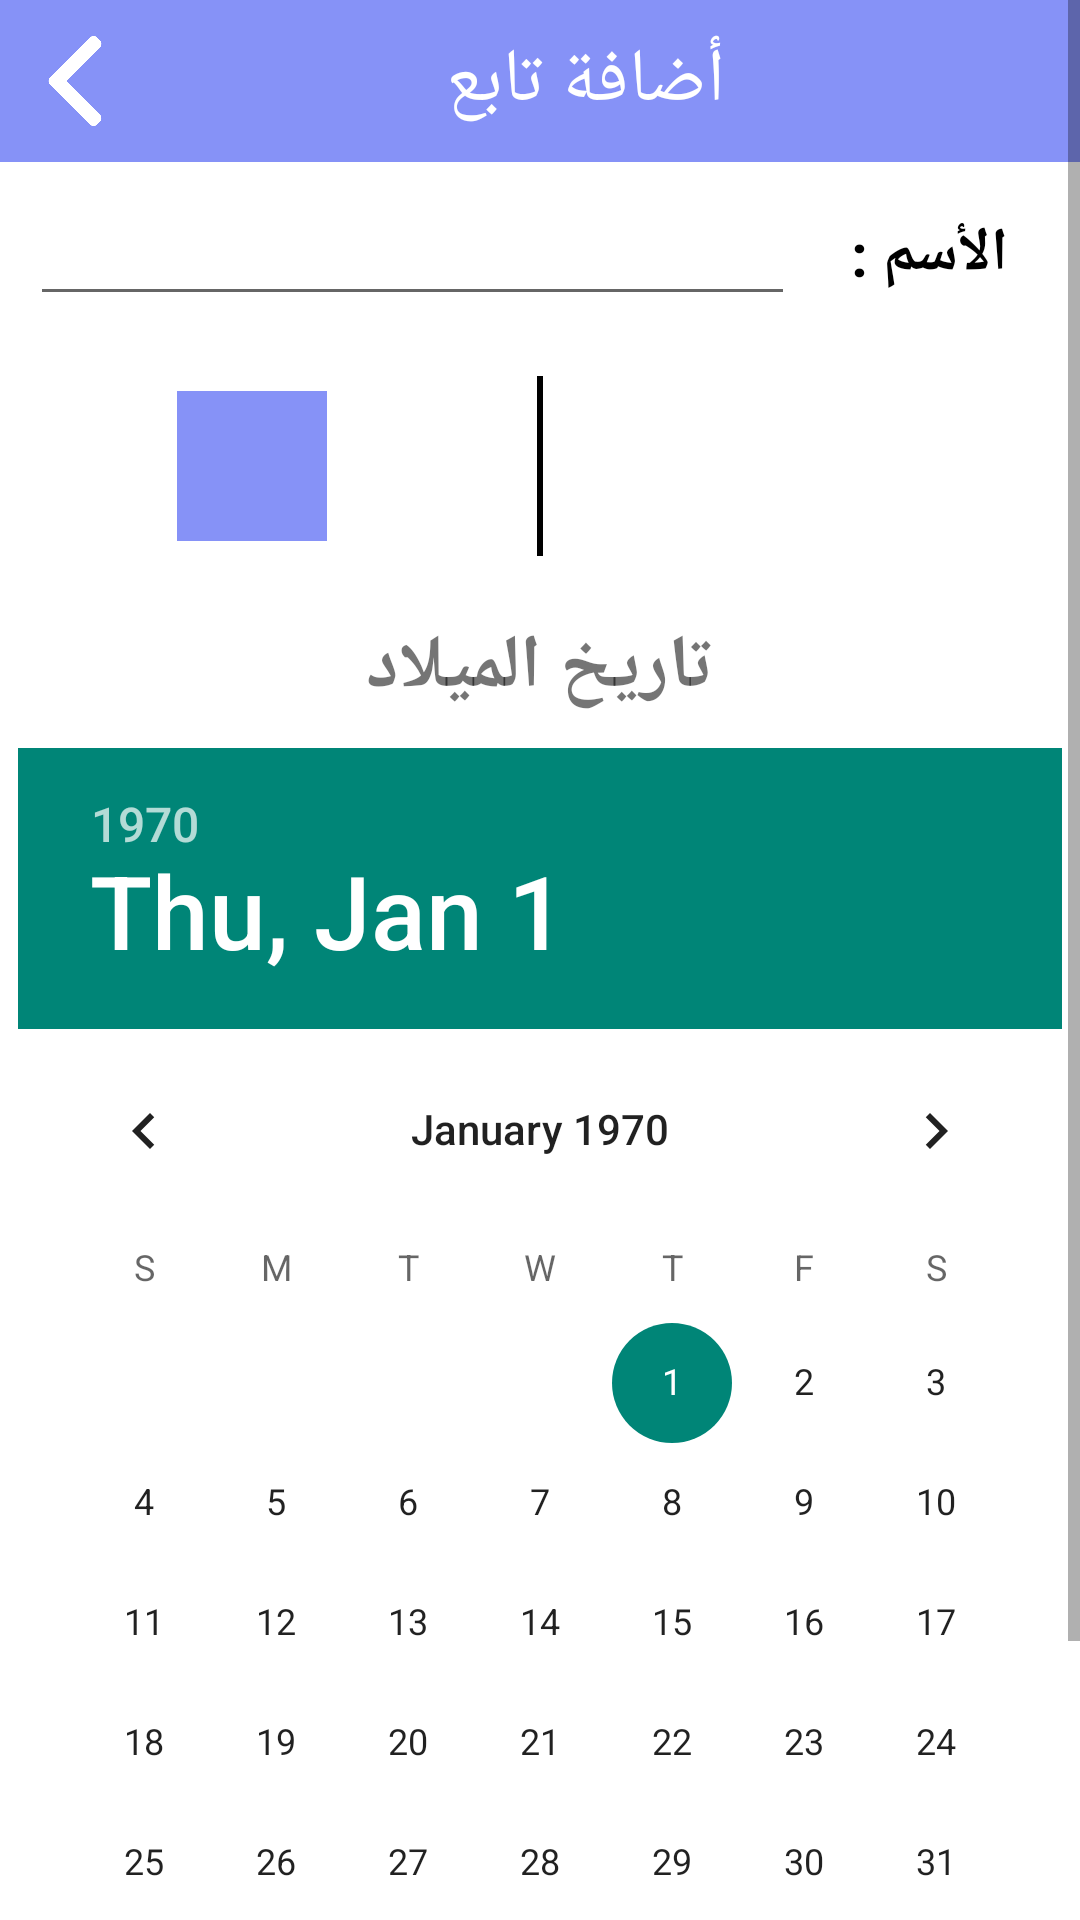

This screen was rendered from an Android layout file. Write that file and the resources it references.
<!-- AndroidManifest.xml: application theme Theme.DailyPillsApp -->
<!-- res/layout/activity_add_patient.xml -->
<?xml version="1.0" encoding="utf-8"?>
<ScrollView xmlns:android="http://schemas.android.com/apk/res/android"
    xmlns:app="http://schemas.android.com/apk/res-auto"
    xmlns:tools="http://schemas.android.com/tools"
    android:layout_width="match_parent"
    android:layout_height="match_parent"
    android:background="@color/white"
    android:orientation="vertical"
    tools:context=".UI.AddPatientActivity">

    <LinearLayout
        android:layout_width="match_parent"
        android:layout_height="match_parent"
        android:orientation="vertical">


        <LinearLayout
            android:layout_width="match_parent"
            android:layout_height="wrap_content"
            android:layout_gravity="center"
            android:background="@color/lavender"
            android:gravity="center"
            android:orientation="horizontal"
            android:padding="10dp">

            <ImageView
                android:id="@+id/backIcon"
                android:layout_width="30dp"
                android:layout_height="30dp"
                android:src="@drawable/back"
                app:tint="@color/white" />

            <TextView
                android:layout_width="match_parent"
                android:layout_height="wrap_content"
                android:text="أضافة تابع"
                android:textAlignment="center"
                android:textColor="@color/white"
                android:textSize="25sp" />

        </LinearLayout>

        <LinearLayout
            android:layout_width="match_parent"
            android:layout_height="wrap_content"
            android:layout_margin="10dp"
            android:orientation="horizontal">

            <EditText
                android:inputType="text"
                android:id="@+id/patientName"
                android:layout_width="0dp"
                android:layout_height="match_parent"
                android:layout_weight="3" />

            <TextView
                android:layout_width="0dp"
                android:layout_height="match_parent"
                android:layout_weight="1"
                android:gravity="center"
                android:text="الأسم : "
                android:textColor="@color/black"
                android:textSize="20sp"
                android:textStyle="bold" />
        </LinearLayout>

        <LinearLayout
            android:layout_width="match_parent"
            android:layout_height="60dp"
            android:layout_gravity="center"
            android:layout_margin="10dp"
            android:gravity="center"
            android:orientation="horizontal">

            <ImageView
                android:id="@+id/male"
                android:layout_width="50dp"
                android:layout_height="50dp"
                android:layout_marginHorizontal="20dp"
                android:background="@color/lavender"
                android:padding="5dp"
                android:src="@drawable/male" />

            <View
                android:layout_width="2dp"
                android:layout_height="match_parent"
                android:layout_marginHorizontal="50dp"
                android:background="@color/black" />

            <ImageView
                android:id="@+id/female"
                android:layout_width="50dp"
                android:layout_height="50dp"
                android:layout_marginHorizontal="20dp"
                android:padding="5dp"
                android:src="@drawable/female" />

        </LinearLayout>

        <TextView
            android:layout_width="match_parent"
            android:layout_height="wrap_content"
            android:text="تاريخ الميلاد"
            android:layout_margin="10dp"
            android:textAlignment="center"
            android:textSize="25sp"
            android:textStyle="bold" />

        <DatePicker
            android:id="@+id/datePicker"
            android:layout_width="wrap_content"
            android:layout_height="wrap_content"
            android:layout_gravity="center" />

        <Button
            android:id="@+id/confirmButton"
            android:layout_width="wrap_content"
            android:layout_height="wrap_content"
            android:layout_gravity="center"
            android:layout_margin="10dp"
            android:gravity="center"
            android:textSize="20sp"
            android:text="تأكيد" />

    </LinearLayout>
</ScrollView>
<!-- resources referenced by this layout -->
<resources>
  <color name="black">#FF000000</color>
  <color name="lavender">#8692f7</color>
  <color name="white">#FFFFFFFF</color>
  <!-- drawable back: png bitmap (drawable, 10586 bytes) -->
  <style name="Theme.DailyPillsApp" parent="Theme.MaterialComponents.DayNight.NoActionBar.Bridge">
          
          <item name="colorPrimary">@color/purple_500</item>
          <item name="colorPrimaryVariant">@color/purple_700</item>
          <item name="colorOnPrimary">@color/white</item>
          
          <item name="colorSecondary">@color/teal_200</item>
          <item name="colorSecondaryVariant">@color/teal_700</item>
          <item name="colorOnSecondary">@color/black</item>
          
          <item name="android:statusBarColor">?attr/colorPrimaryVariant</item>
          
      </style>
  <color name="purple_500">#8692f7</color>
  <color name="purple_700">#8692f7</color>
  <color name="teal_200">#8692f7</color>
  <color name="teal_700">#8692f7</color>
</resources>
